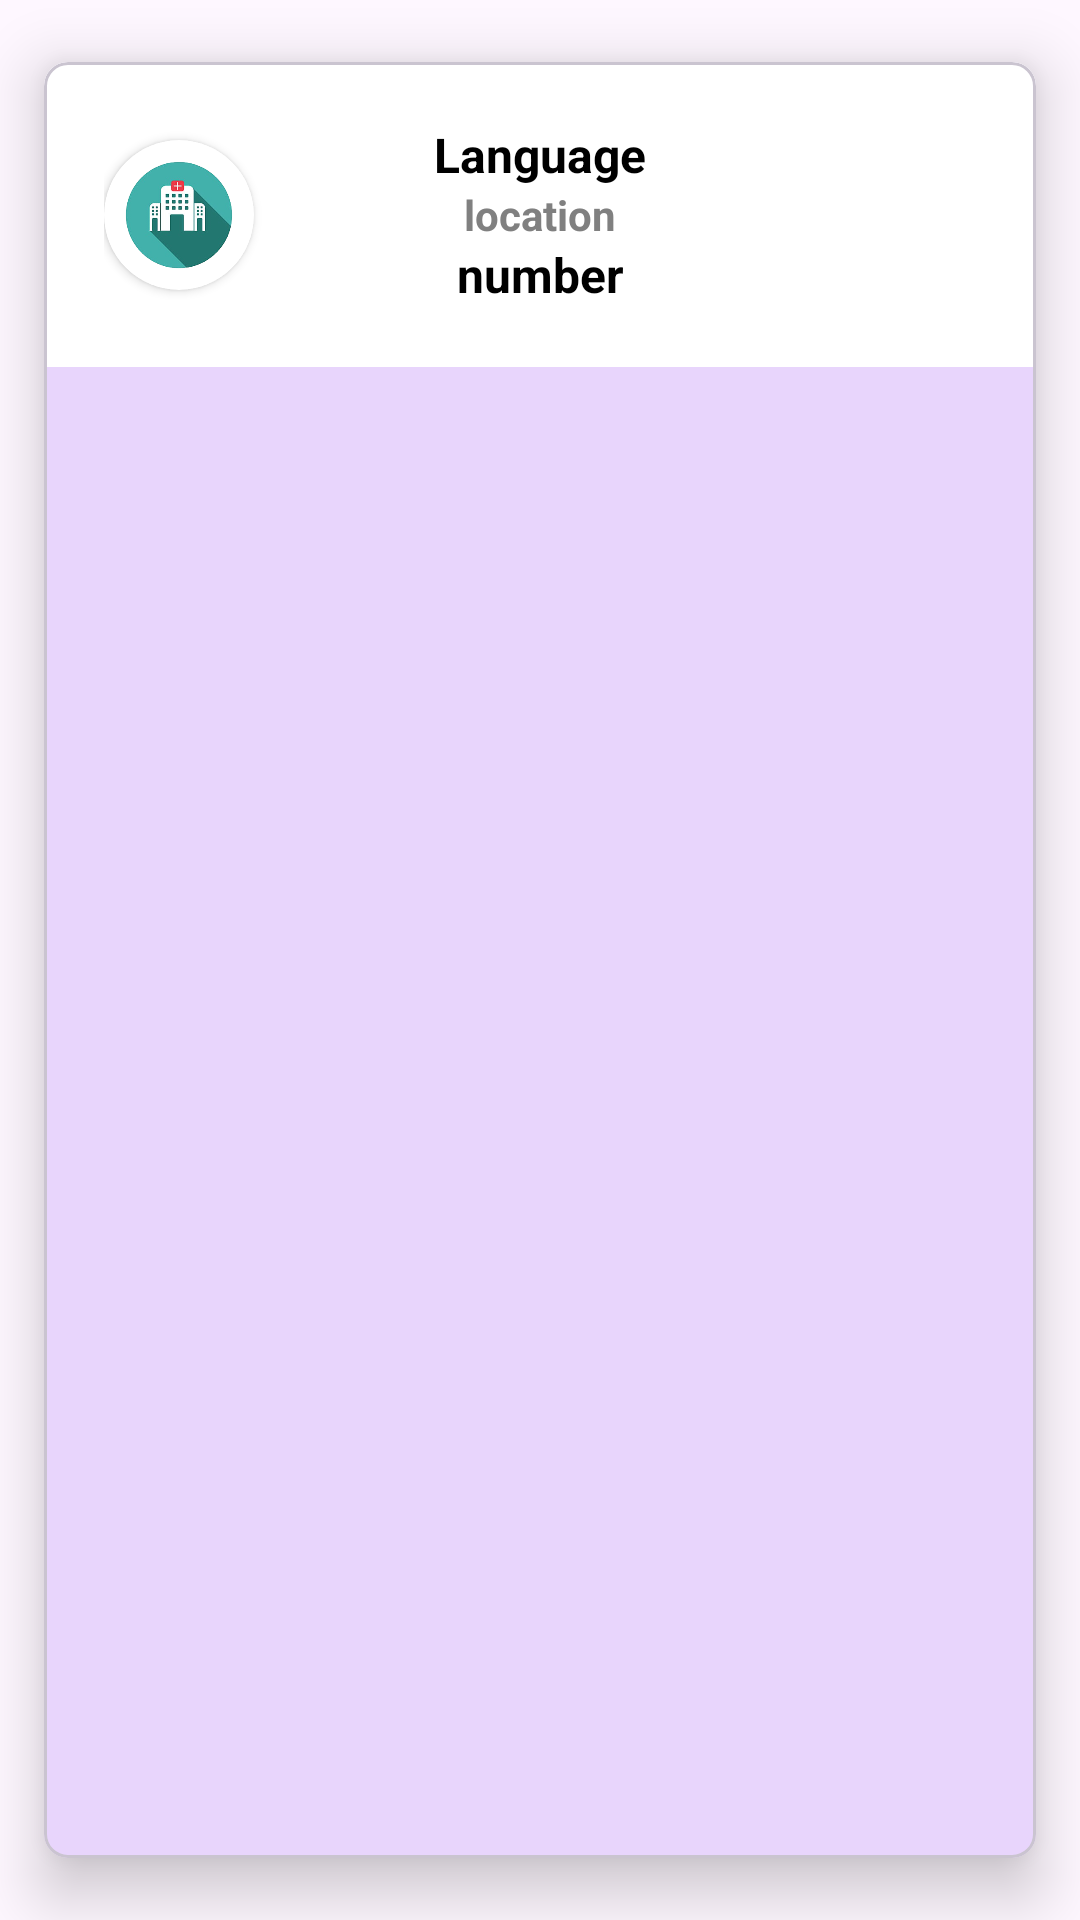

Android layout source for this screen:
<!-- AndroidManifest.xml: application theme Theme.Ecallcopy -->
<!-- res/layout/each_item.xml -->
<?xml version="1.0" encoding="utf-8"?>
<com.google.android.material.card.MaterialCardView xmlns:android="http://schemas.android.com/apk/res/android"
    android:layout_width="match_parent"
    android:layout_height="wrap_content"
    xmlns:app="http://schemas.android.com/apk/res-auto"
    app:cardCornerRadius="8dp"
    app:cardUseCompatPadding="true"
    android:layout_marginHorizontal="8dp"
    app:cardElevation="12dp">

    <androidx.constraintlayout.widget.ConstraintLayout
        android:layout_width="match_parent"
        android:layout_height="wrap_content"
        android:background="@color/white"
        android:padding="20dp">

        <androidx.cardview.widget.CardView
            android:id="@+id/cardView"
            android:layout_width="50dp"
            android:layout_height="50dp"
            app:cardCornerRadius="100dp"
            app:layout_constraintBottom_toBottomOf="parent"
            app:layout_constraintStart_toStartOf="parent"
            app:layout_constraintTop_toTopOf="parent">

            <ImageView
                android:id="@+id/logoIv"
                android:layout_width="match_parent"
                android:layout_height="match_parent"
                android:src="@drawable/hospital"
                android:scaleType="fitXY" />
        </androidx.cardview.widget.CardView>

        <TextView
            android:id="@+id/titleTv"
            android:layout_width="wrap_content"
            android:layout_height="match_parent"
            android:text="Language"
            android:textSize="16sp"
            android:textStyle="bold"
            android:textColor="@color/black"
            android:layout_marginBottom="40dp"
            android:textAlignment="center"
            app:layout_constraintBottom_toBottomOf="parent"
            app:layout_constraintEnd_toEndOf="parent"
            app:layout_constraintStart_toStartOf="parent"
            app:layout_constraintTop_toTopOf="parent" />

        <TextView
            android:id="@+id/locationTv"
            android:layout_width="wrap_content"
            android:layout_height="match_parent"
            android:text="location"
            android:textSize="14sp"
            android:textStyle="bold"
            android:textColor="@color/gray"
            app:layout_constraintBottom_toBottomOf="parent"
            app:layout_constraintEnd_toEndOf="parent"
            app:layout_constraintStart_toStartOf="parent"
            app:layout_constraintTop_toTopOf="parent" />

        <TextView
            android:id="@+id/numberTv"
            android:layout_width="wrap_content"
            android:layout_height="match_parent"
            android:text="number"
            android:textSize="16sp"
            android:textStyle="bold"
            android:textColor="@color/black"
            android:layout_marginTop="40dp"
            app:layout_constraintBottom_toBottomOf="parent"
            app:layout_constraintEnd_toEndOf="parent"
            app:layout_constraintStart_toStartOf="parent"
            app:layout_constraintTop_toTopOf="parent" />

    </androidx.constraintlayout.widget.ConstraintLayout>

</com.google.android.material.card.MaterialCardView>
<!-- resources referenced by this layout -->
<resources>
  <color name="black">#FF000000</color>
  <color name="gray">#808080</color>
  <color name="white">#FFFFFFFF</color>
  <!-- drawable hospital: png bitmap (drawable, 44266 bytes) -->
  <style name="Theme.Ecallcopy" parent="Base.Theme.Ecallcopy" />
  <style name="Base.Theme.Ecallcopy" parent="Theme.Material3.DayNight.NoActionBar">
  
              
              <item name="colorPrimary">@color/purple_500</item>
              <item name="colorPrimaryVariant">@color/purple_700</item>
              <item name="colorOnPrimary">@color/white</item>
              
              <item name="colorSecondary">@color/teal_200</item>
              <item name="colorSecondaryVariant">@color/teal_700</item>
              <item name="colorOnSecondary">@color/black</item>
              
              <item name="android:statusBarColor">@color/red</item>
              
  
      </style>
  <color name="purple_500">#FF6200EE</color>
  <color name="purple_700">#FF3700B3</color>
  <color name="teal_200">#FF03DAC5</color>
  <color name="teal_700">#FF018786</color>
  <color name="red">#E04F5F</color>
</resources>
